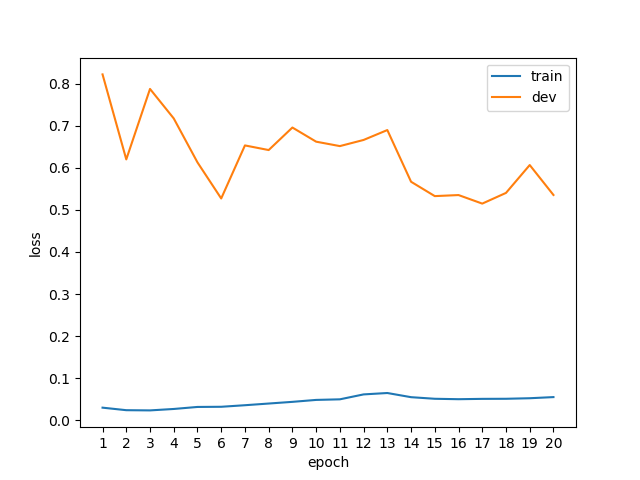

Data behind this chart, as committed beside it:
epoch, phase, loss
1, train, 0.0302
1, dev, 0.8218
2, train, 0.0242
2, dev, 0.6199
3, train, 0.0237
3, dev, 0.7873
4, train, 0.0271
4, dev, 0.7172
5, train, 0.0319
5, dev, 0.6128
6, train, 0.0323
6, dev, 0.5271
7, train, 0.0360
7, dev, 0.6531
8, train, 0.0400
8, dev, 0.6421
9, train, 0.0440
9, dev, 0.6956
10, train, 0.0486
10, dev, 0.6620
11, train, 0.0500
11, dev, 0.6515
12, train, 0.0617
12, dev, 0.6661
13, train, 0.0650
13, dev, 0.6896
14, train, 0.0551
14, dev, 0.5668
15, train, 0.0513
15, dev, 0.5327
16, train, 0.0503
16, dev, 0.5352
17, train, 0.0511
17, dev, 0.5149
18, train, 0.0513
18, dev, 0.5403
19, train, 0.0526
19, dev, 0.6065
20, train, 0.0553
20, dev, 0.5354
